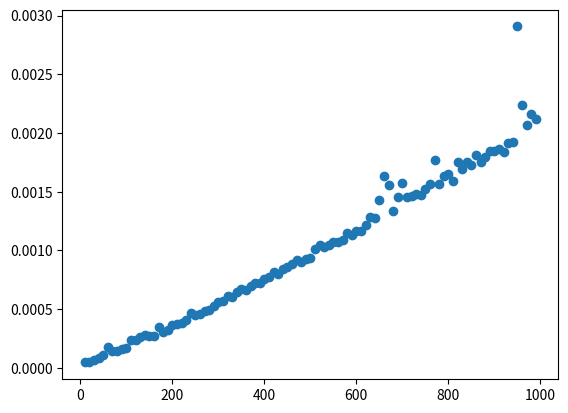

Recreate this plot in Python.
def bubbleSort(alist):
    for i in range(0, len(alist)-1):
        for j in range(0, len(alist)-1-i):
            if alist[j] > alist[j+1]:
                alist[j], alist[j+1] = alist[j+1], alist[j] 

alist = [54,26,93,17,77,31,44,55,20]
bubbleSort(alist)
print(alist)

def shortBubbleSort(alist):
    exchanges = True
    passnum = len(alist)-1
    while passnum > 0 and exchanges:
       exchanges = False
       for i in range(passnum):
           if alist[i]>alist[i+1]:
               exchanges = True
               alist[i], alist[i+1] = alist[i+1], alist[i]
       passnum = passnum-1

alist=[20,30,40,90,50,60,70,80,100,110]
shortBubbleSort(alist)
print(alist)

from matplotlib import pyplot
import numpy as np
import timeit
from functools import partial
import random

def fconst(N):
    """
    O(1) function
    """
    x = 1

def flinear(N):
    """
    O(n) function
    """
    x = [i for i in range(N)]

def fsquare(N):
    """
    O(n^2) function
    """
    for i in range(N):
        for j in range(N):
            x = i*j

def fshuffle(N):
    # O(N)
    random.shuffle(list(range(N)))

def fsort(N):
    x = list(range(N))
    random.shuffle(x)
    x.sort()

def plotTC(fn, nMin, nMax, nInc, nTests):
    """
    Run timer and plot time complexity
    """
    x = []
    y = []
    for i in range(nMin, nMax, nInc):
        N = i
        testNTimer = timeit.Timer(partial(fn, N))
        t = testNTimer.timeit(number=nTests)
        x.append(i)
        y.append(t)
    p1 = pyplot.plot(x, y, 'o')
    #pyplot.legend([p1,], [fn.__name__, ])

# main() function
def main():
    print('Analyzing Algorithms...')

    #plotTC(fconst, 10, 1000, 10, 10)
    #plotTC(flinear, 10, 1000, 10, 10)
    #plotTC(fsquare, 10, 1000, 10, 10)
    #plotTC(fshuffle, 10, 1000, 1000, 10)
    plotTC(fsort, 10, 1000, 10, 10)

    # enable this in case you want to set y axis limits
    #pyplot.ylim((-0.1, 0.5))
    
    # show plot
    pyplot.show()

# call main
if __name__ == '__main__':
    main()